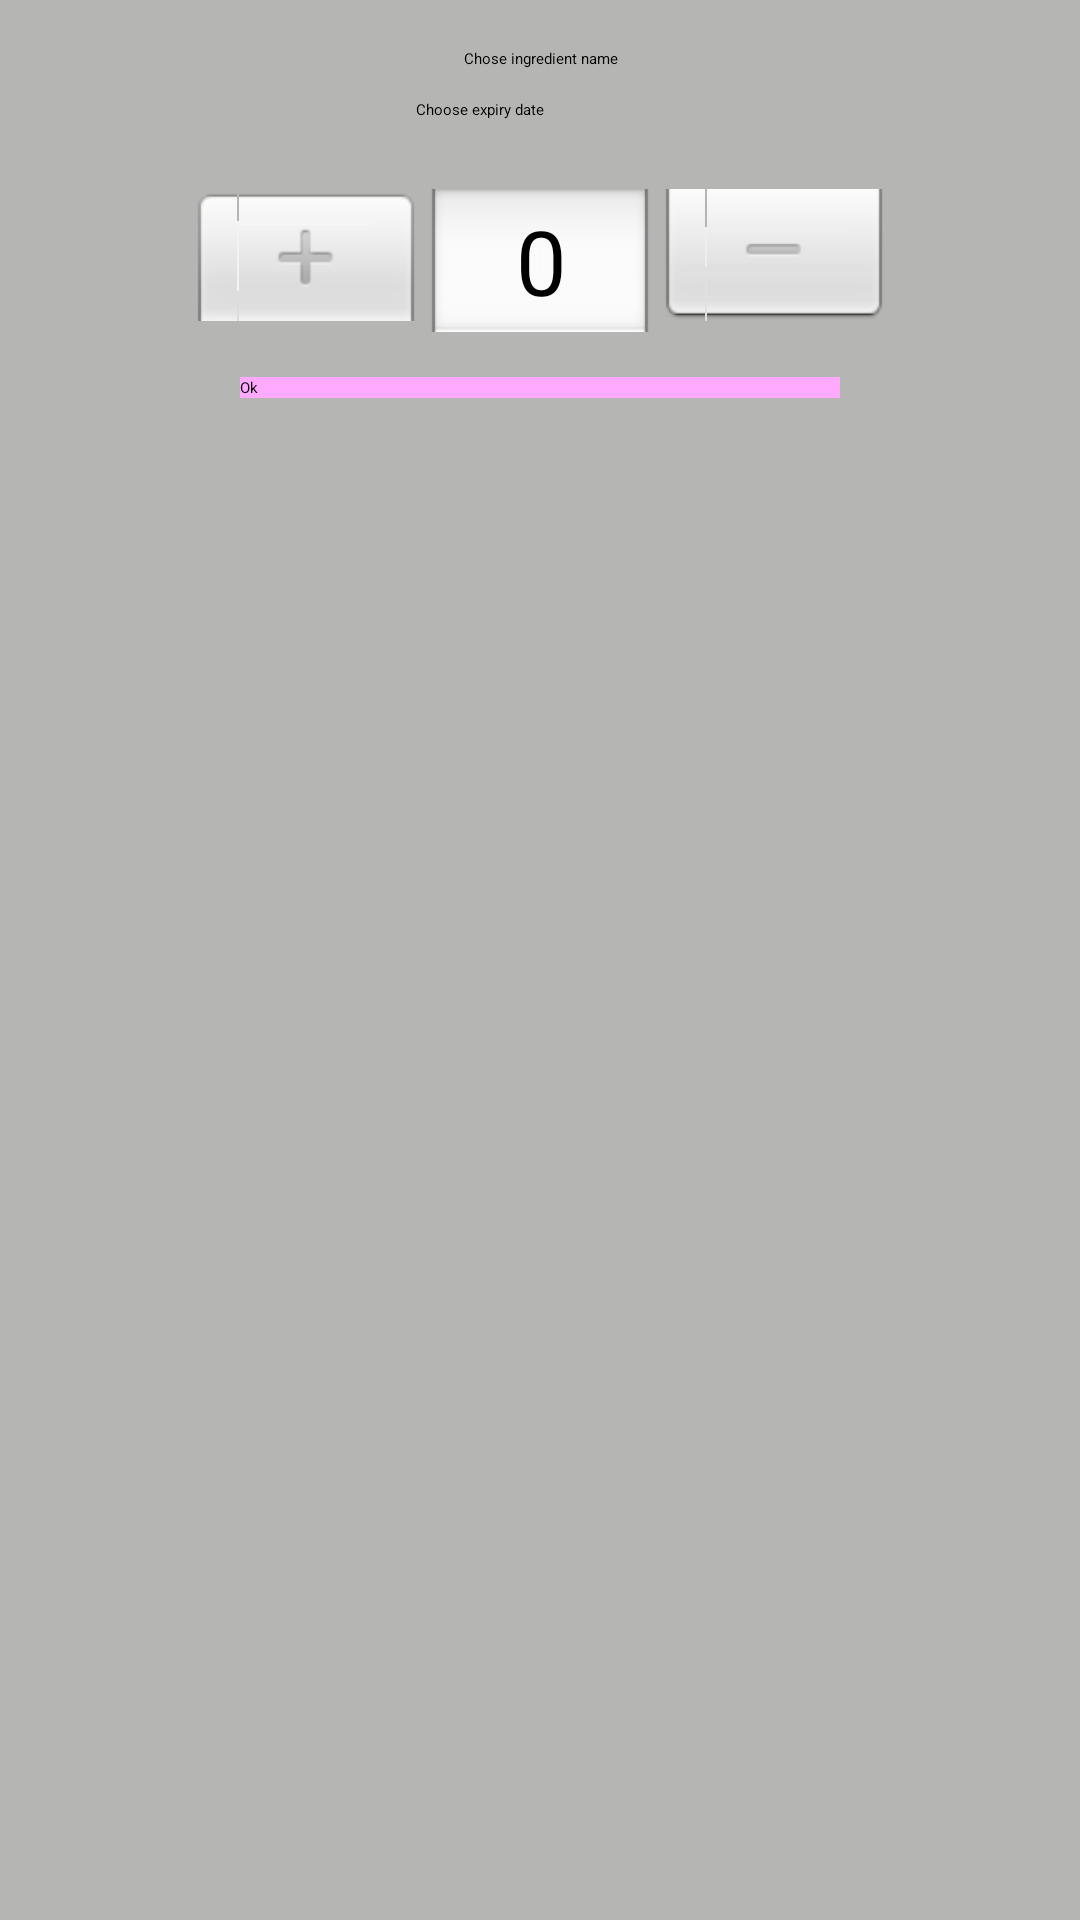

Here is an Android app screen rendered from its layout file. Give the layout XML and the strings, colors and styles it references.
<!-- AndroidManifest.xml: application theme Theme.FYP -->
<!-- res/layout/layout_newinventoryitem.xml -->
<?xml version="1.0" encoding="utf-8"?>
<RelativeLayout xmlns:android="http://schemas.android.com/apk/res/android"
    android:layout_width="match_parent"
    android:layout_height="wrap_content"
    android:id="@+id/dialogue"
    android:background="#745C5E5B">

    <LinearLayout
        android:layout_width="match_parent"
        android:layout_height="wrap_content"
        android:orientation="vertical"
        android:padding="16dp">

        <EditText
            android:layout_width="match_parent"
            android:layout_height="wrap_content"
            android:id="@+id/ingredientName"
            android:textAlignment="center"
            android:textAppearance="@style/TextAppearance.AppCompat.Headline"
            android:hint="Chose ingredient name"/>
        <RelativeLayout
            android:layout_width="match_parent"
            android:layout_height="wrap_content">

            <TextView
                android:id="@+id/date"
                android:layout_width="match_parent"
                android:layout_height="wrap_content"
                android:layout_marginTop="10dp"
                android:layout_toStartOf="@+id/calendar"
                android:hint="Choose expiry date"
                android:textAlignment="center"
                android:textAppearance="@style/TextAppearance.AppCompat.Medium" />

            <ImageView
                android:id="@+id/calendar"
                android:layout_width="40dp"
                android:layout_height="40dp"
                android:layout_alignParentEnd="true"
                android:src="@drawable/calendar"
                android:textAlignment="center" />
        </RelativeLayout>

        <NumberPicker
            android:layout_width="wrap_content"
            android:layout_height="wrap_content"
            android:layout_gravity="center"
            android:id="@+id/numberPicker"
            />

        <Button
            android:id="@+id/buttonOk"
            android:layout_width="200dp"
            android:layout_height="wrap_content"
            android:layout_gravity="center"
            android:layout_marginTop="15dp"
            android:background="#ffa9ff"
            android:text="Ok"
            android:textColor="#000000" />
    </LinearLayout>

</RelativeLayout>
<!-- resources referenced by this layout -->
<resources>
  <style name="Theme.FYP" parent="Theme.MaterialComponents.DayNight.NoActionBar">
          
          <item name="colorPrimary">@color/primaryColor</item>
          <item name="colorPrimaryVariant">@color/primaryLightColor</item>
          <item name="colorOnPrimary">#FFFFFF</item>
          
          <item name="colorSecondary">@color/secondaryColor</item>
          <item name="colorSecondaryVariant">@color/secondaryLightColor</item>
          <item name="colorOnSecondary">#FFFFFF</item>
          
          <item name="android:statusBarColor" tools:targetApi="l">?attr/colorPrimaryVariant</item>
          
  
          <item name="android:windowBackground">#FFFFFF</item>
  
      </style>
  <color name="primaryColor">#96f992</color>
  <color name="primaryLightColor">#caffc3</color>
  <color name="secondaryColor">#f377f6</color>
  <color name="secondaryLightColor">#ffaaff</color>
</resources>
